Run: headless pygame with SDL's dummy video driver; simulated clock (each Clock.tick advances the game by its frame time, no real sleeping); random seed 0; keys injected as events and as key.get_pressed() state; no mouse input.
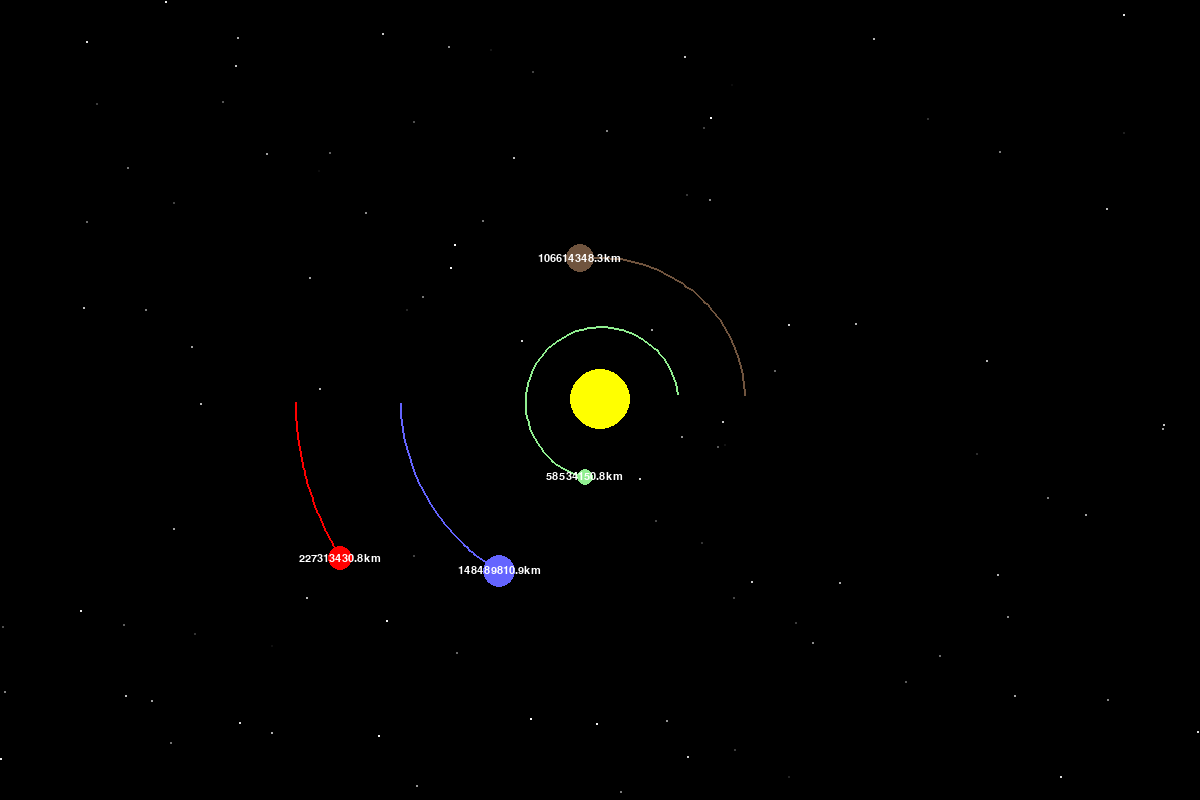
Frame 1 of 4 · flips 1–60 · no input
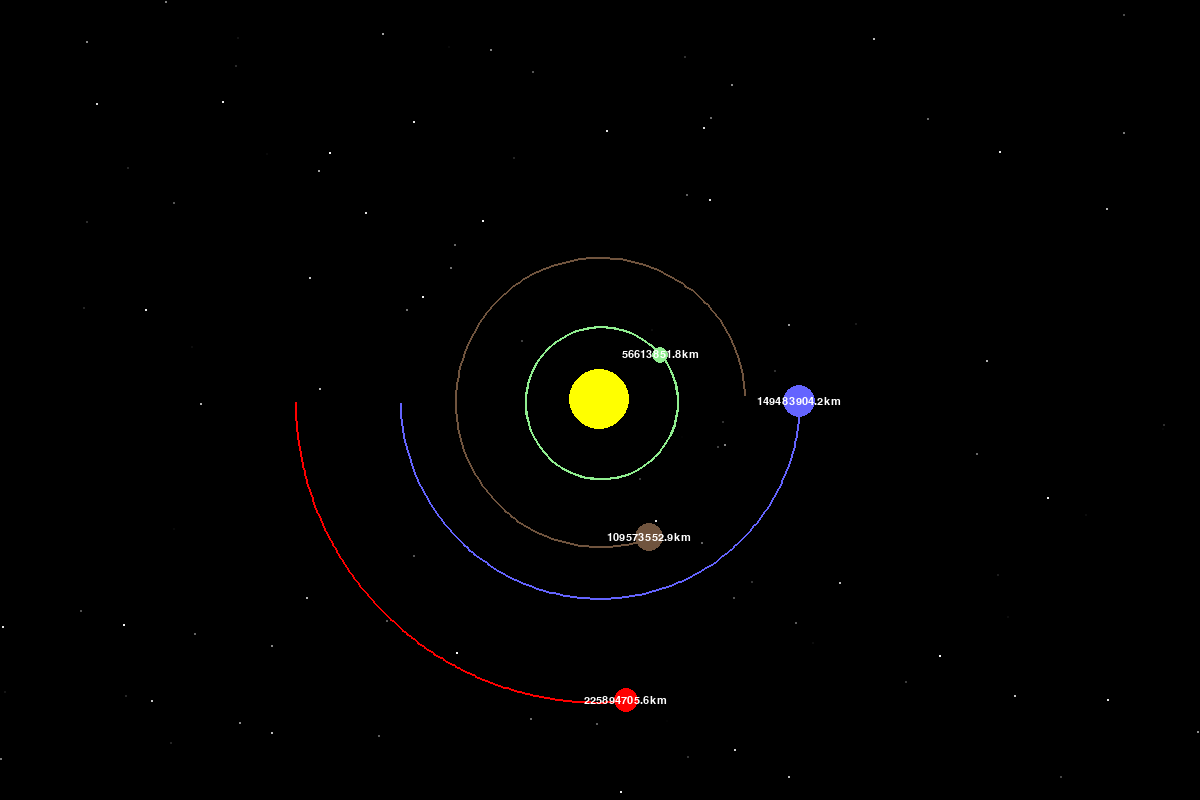
Frame 2 of 4 · flips 61–180 · tapped SPACE, RETURN · held RIGHT (→), D
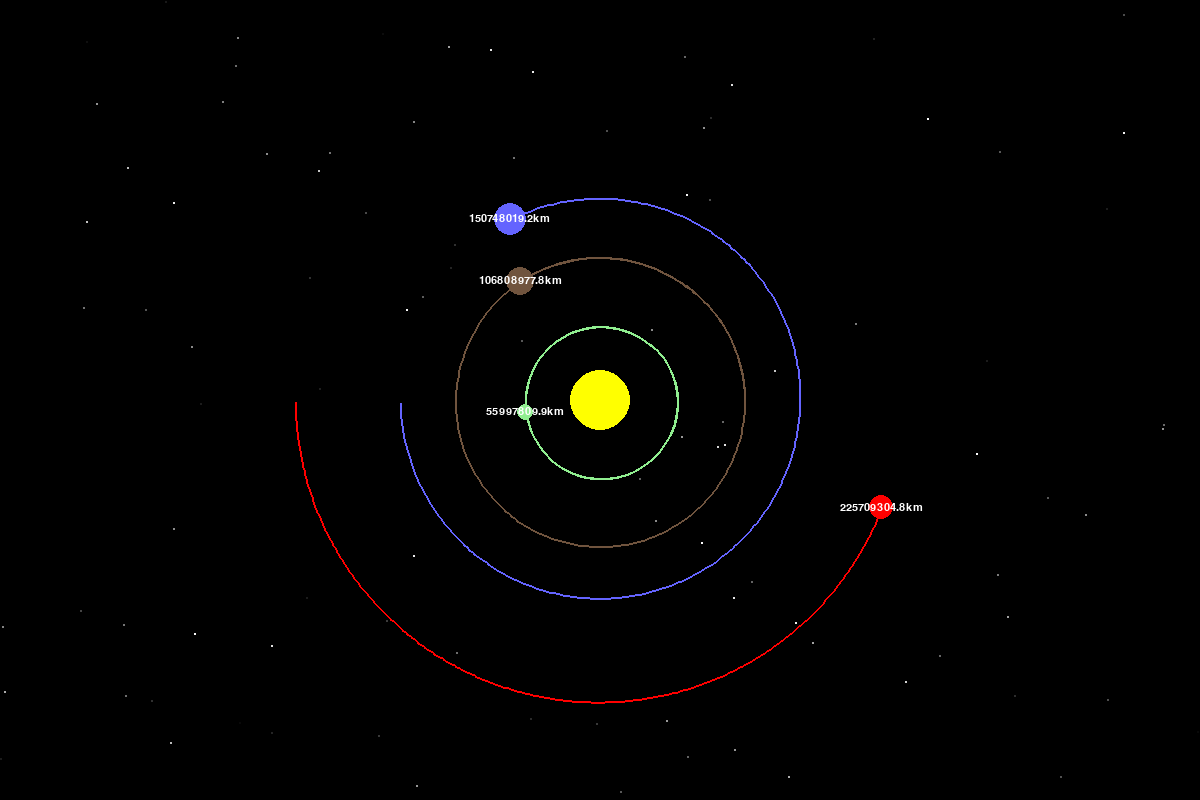
Frame 3 of 4 · flips 181–300 · held DOWN (↓), S
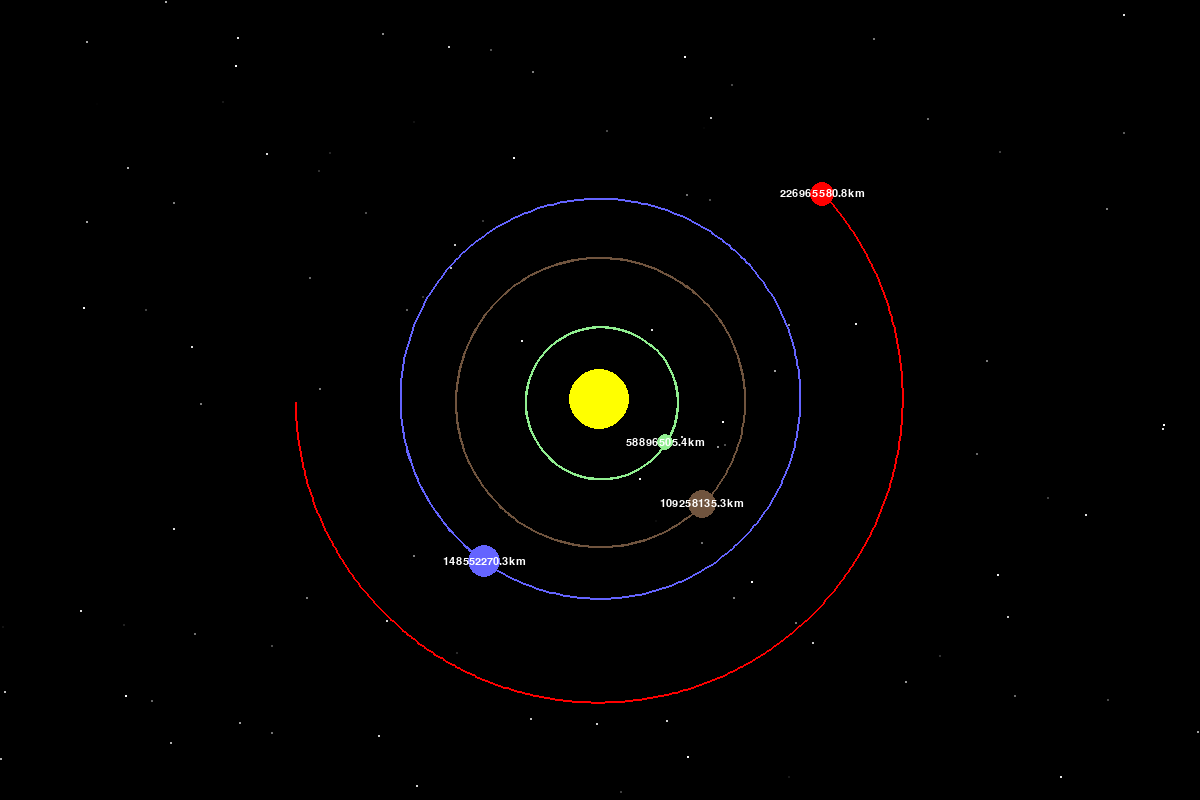
Frame 4 of 4 · flips 301–420 · held LEFT (←), A, UP (↑), W

The pygame program that drew these frames:

import pygame
import math
import random

pygame.init()

# pygame window adjustment
WIDTH, HEIGHT = 1200, 800
WIN = pygame.display.set_mode((WIDTH, HEIGHT))
pygame.display.set_caption("Planet Simulation")

YELLOW = (255, 255, 0)  # Sun
GREEN = (144, 238, 144)  # Mercury
MUD = (112, 84, 62)  # Venus
BLUE = (100, 100, 255)  # Earth
RED = (255, 0, 0)  # Mars
WHITE = (255, 255, 255)

FONT = pygame.font.SysFont("Poppins", 16)


class Planet:
    # au = astronomical unit jo roughly equal hota distance of earth to sun
    AU = 149.6e6 * 1000
    # gravitational constant jo phy mein prha tha (its not gravity)
    G = 6.67428e-11
    SCALE = 200 / AU  # 1AU = 100 pixels
    TIMESTEP = 3600 * 24  # 1 day

    def __init__(self, x, y, radius, color, mass):
        self.x = x
        self.y = y
        self.radius = radius
        self.color = color
        self.mass = mass

        self.orbit = []
        self.sun = False
        self.distance_to_sun = 0

        self.x_vel = 0
        self.y_vel = 0

    def draw(self, win):
        x = self.x * self.SCALE + WIDTH / 2
        y = self.y * self.SCALE + HEIGHT / 2

        if len(self.orbit) > 2:
            updated_points = []
            for point in self.orbit:
                x, y = point
                x = x * self.SCALE + WIDTH / 2
                y = y * self.SCALE + HEIGHT / 2
                updated_points.append((x, y))

            pygame.draw.lines(win, self.color, False, updated_points, 2)

        pygame.draw.circle(win, self.color, (x, y), self.radius)

        if not self.sun:
            distance_text = FONT.render(f"{round(self.distance_to_sun / 1000, 1)}km", 1, WHITE)
            win.blit(distance_text, (x - distance_text.get_width() / 2, y - distance_text.get_height() / 2))

    def attraction(self, other):
        other_x, other_y = other.x, other.y
        # yeh straight line force aur distance ko x aur y components mein break krdia
        distance_x = other_x - self.x
        distance_y = other_y - self.y
        distance = math.sqrt(distance_x ** 2 + distance_y ** 2)  # G * MM / (r Square)

        if other.sun:
            self.distance_to_sun = distance

        # calculating G * MM / (r Square)
        force = self.G * self.mass * other.mass / distance ** 2
        theta = math.atan2(distance_y, distance_x)
        force_x = math.cos(theta) * force
        force_y = math.sin(theta) * force
        return force_x, force_y

    def update_position(self, planets):
        total_fx = total_fy = 0
        for planet in planets:
            if self == planet:
                continue

            fx, fy = self.attraction(planet)
            total_fx += fx
            total_fy += fy

        self.x_vel += total_fx / self.mass * self.TIMESTEP
        self.y_vel += total_fy / self.mass * self.TIMESTEP

        self.x += self.x_vel * self.TIMESTEP
        self.y += self.y_vel * self.TIMESTEP
        self.orbit.append((self.x, self.y))


#just for a starry night sky (nothing special)
class Star:
    def __init__(self, x, y):
        self.x = x
        self.y = y
        self.brightness = random.randint(0, 255)
        self.direction = random.choice([-1, 1])
        self.speed = random.uniform(3, 3)

    def update(self):
        self.brightness += self.direction * self.speed
        if self.brightness <= 0:
            self.brightness = 0
            self.direction = 1
        elif self.brightness >= 255:
            self.brightness = 255
            self.direction = -1

    def draw(self, win):
        color = (self.brightness, self.brightness, self.brightness)
        win.fill(color, (self.x, self.y, 2, 2))


def create_stars(num_stars):
    stars = []
    for _ in range(num_stars):
        x = random.randint(0, WIDTH)
        y = random.randint(0, HEIGHT)
        stars.append(Star(x, y))
    return stars


def main():
    run = True
    clock = pygame.time.Clock()

    sun = Planet(0, 0, 30, YELLOW, 1.98892 * 10**30)
    sun.sun = True

    earth = Planet(-1 * Planet.AU, 0, 16, BLUE, 5.9742 * 10**24)
    earth.y_vel = 29.783 * 1000

    mars = Planet(-1.524 * Planet.AU, 0, 12, RED, 6.39 * 10**23)
    mars.y_vel = 24.077 * 1000

    mercury = Planet(0.387 * Planet.AU, 0, 8, GREEN, 3.30 * 10**23)
    mercury.y_vel = -47.4 * 1000

    venus = Planet(0.723 * Planet.AU, 0, 14, MUD, 4.8685 * 10**24)
    venus.y_vel = -35.02 * 1000

    planets = [sun, earth, mars, mercury, venus]
    stars = create_stars(100)

    while run:
        clock.tick(60)
        WIN.fill((0, 0, 0))

        for event in pygame.event.get():
            if event.type == pygame.QUIT:
                run = False

        for star in stars:
            star.update()
            star.draw(WIN)

        for planet in planets:
            planet.update_position(planets)
            planet.draw(WIN)

        pygame.display.update()

    pygame.quit()


main()
